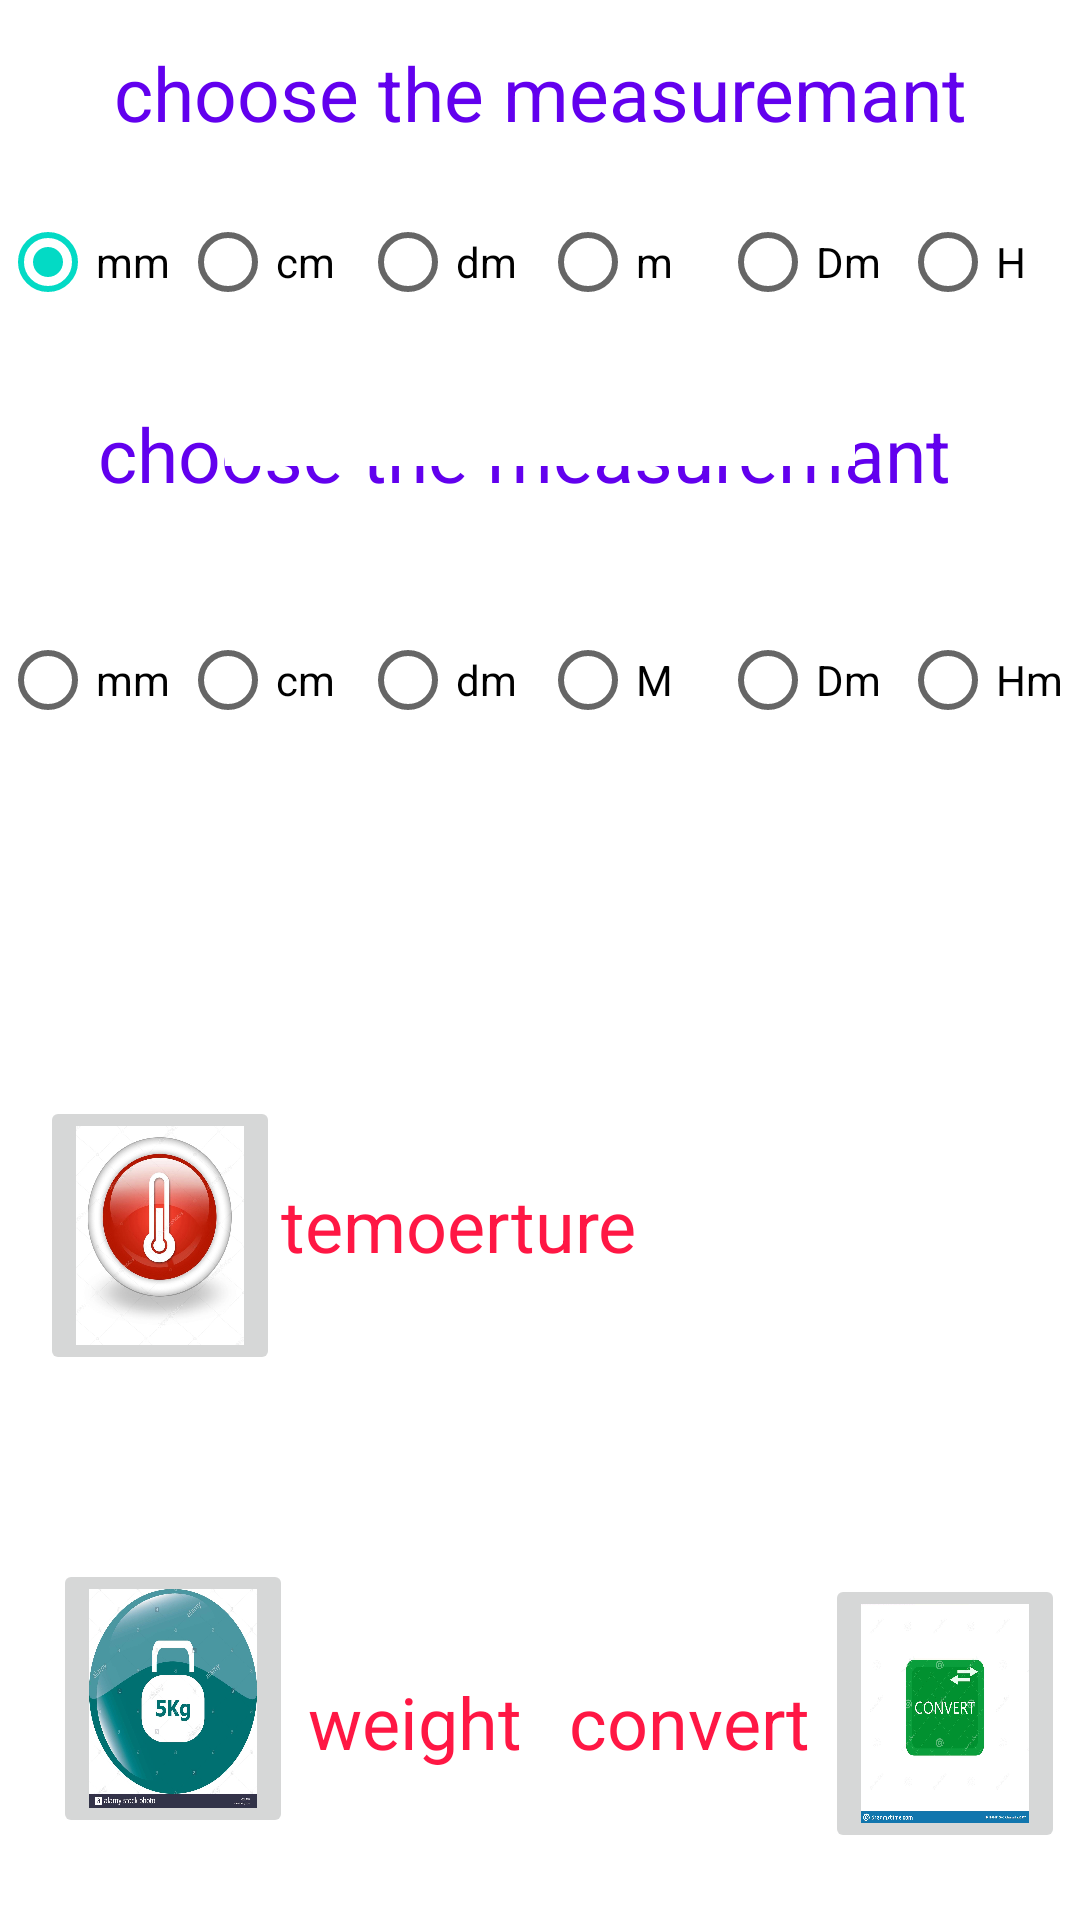

The Android layout XML behind this screen, and the referenced resources:
<!-- AndroidManifest.xml: application theme Theme.Converter -->
<!-- res/layout/activity_distance.xml -->
<?xml version="1.0" encoding="utf-8"?>
<androidx.constraintlayout.widget.ConstraintLayout xmlns:android="http://schemas.android.com/apk/res/android"
    xmlns:app="http://schemas.android.com/apk/res-auto"
    xmlns:tools="http://schemas.android.com/tools"
    android:layout_width="match_parent"
    android:layout_height="match_parent"
    android:background="@drawable/maths"
    tools:context=".Distance">

    <TextView
        android:id="@+id/v2"
        android:layout_width="wrap_content"
        android:layout_height="wrap_content"
        android:layout_marginTop="4dp"
        android:background="#FFFFFF"
        android:ems="10"
        android:inputType="number"
        app:layout_constraintBottom_toBottomOf="parent"
        app:layout_constraintEnd_toEndOf="parent"
        app:layout_constraintStart_toStartOf="parent"
        app:layout_constraintTop_toBottomOf="@+id/radioGroup1"
        app:layout_constraintVertical_bias="0.1" />

    <TextView
        android:id="@+id/UCF"
        android:layout_width="wrap_content"
        android:layout_height="wrap_content"
        android:layout_marginBottom="472dp"
        android:gravity="center"
        android:text="choose the measuremant"
        android:textAlignment="gravity"
        android:textColor="@color/purple_500"
        android:textSize="25sp"
        app:layout_constraintBottom_toBottomOf="parent"
        app:layout_constraintEnd_toEndOf="parent"
        app:layout_constraintHorizontal_bias="0.428"
        app:layout_constraintStart_toStartOf="parent"
        app:layout_constraintTop_toBottomOf="@+id/v1"
        app:layout_constraintVertical_bias="1.0" />

    <ImageButton
        android:id="@+id/tempreture"
        android:layout_width="80dp"
        android:layout_height="93dp"
        android:layout_marginBottom="128dp"
        android:scaleType="fitXY"
        app:layout_constraintBottom_toBottomOf="parent"
        app:layout_constraintEnd_toEndOf="parent"
        app:layout_constraintHorizontal_bias="0.048"
        app:layout_constraintStart_toStartOf="parent"
        app:layout_constraintTop_toBottomOf="@+id/v2"
        app:srcCompat="@drawable/temperature" />

    <ImageButton
        android:id="@+id/convert"
        android:layout_width="80dp"
        android:layout_height="93dp"
        android:layout_marginTop="44dp"
        android:scaleType="fitXY"
        app:layout_constraintBottom_toBottomOf="parent"
        app:layout_constraintEnd_toEndOf="parent"
        app:layout_constraintHorizontal_bias="0.0"
        app:layout_constraintStart_toEndOf="@+id/textView5"
        app:layout_constraintTop_toBottomOf="@+id/tempreture"
        app:srcCompat="@drawable/convert" />

    <ImageButton
        android:id="@+id/weight"
        android:layout_width="80dp"
        android:layout_height="93dp"
        android:scaleType="fitXY"
        app:layout_constraintBottom_toBottomOf="parent"
        app:layout_constraintEnd_toEndOf="parent"
        app:layout_constraintHorizontal_bias="0.063"
        app:layout_constraintStart_toStartOf="parent"
        app:layout_constraintTop_toBottomOf="@+id/tempreture"
        app:layout_constraintVertical_bias="0.692"
        app:srcCompat="@drawable/weight" />


    <TextView
        android:id="@+id/UCT"
        android:layout_width="wrap_content"
        android:layout_height="wrap_content"
        android:gravity="center"
        android:text="choose the measuremant"
        android:textAlignment="gravity"
        android:textColor="@color/purple_500"
        android:textSize="25sp"
        app:layout_constraintBottom_toBottomOf="parent"
        app:layout_constraintEnd_toEndOf="parent"
        app:layout_constraintStart_toStartOf="parent"
        app:layout_constraintTop_toTopOf="parent"
        app:layout_constraintVertical_bias="0.023" />

    <EditText
        android:id="@+id/v1"
        android:layout_width="wrap_content"
        android:layout_height="wrap_content"
        android:background="@color/white"
        android:ems="10"
        android:inputType="number"
        app:layout_constraintBottom_toBottomOf="parent"
        app:layout_constraintEnd_toEndOf="parent"
        app:layout_constraintStart_toStartOf="parent"
        app:layout_constraintTop_toBottomOf="@+id/radioGroup"
        app:layout_constraintVertical_bias="0.037" />

    <RadioGroup
        android:id="@+id/radioGroup"
        android:layout_width="wrap_content"
        android:layout_height="wrap_content"
        android:checkedButton="@id/rb"
        android:orientation="horizontal"
        app:layout_constraintBottom_toBottomOf="parent"
        app:layout_constraintEnd_toEndOf="parent"
        app:layout_constraintStart_toStartOf="parent"
        app:layout_constraintTop_toBottomOf="@+id/UCT"
        app:layout_constraintVertical_bias="0.027">

        <RadioButton
            android:id="@+id/rb"
            android:layout_width="60dp"
            android:layout_height="50dp"
            android:text="mm" />

        <RadioButton
            android:id="@+id/rb1"
            android:layout_width="60dp"
            android:layout_height="50dp"
            android:text="cm" />

        <RadioButton
            android:id="@+id/rb2"
            android:layout_width="60dp"
            android:layout_height="50dp"
            android:text="dm" />

        <RadioButton
            android:id="@+id/rb3"
            android:layout_width="60dp"
            android:layout_height="50dp"
            android:text="m" />

        <RadioButton
            android:id="@+id/rb4"
            android:layout_width="60dp"
            android:layout_height="50dp"
            android:text="Dm" />

        <RadioButton
            android:id="@+id/rb5"
            android:layout_width="60dp"
            android:layout_height="50dp"
            android:text="H" />

        <RadioButton
            android:id="@+id/rb6"
            android:layout_width="60dp"
            android:layout_height="50dp"
            android:text="Km" />

    </RadioGroup>

    <RadioGroup
        android:id="@+id/radioGroup1"
        android:layout_width="wrap_content"
        android:layout_height="wrap_content"
        android:checkedButton="@id/rb13"
        android:orientation="horizontal"
        app:layout_constraintBottom_toBottomOf="parent"
        app:layout_constraintEnd_toEndOf="parent"
        app:layout_constraintStart_toStartOf="parent"
        app:layout_constraintTop_toBottomOf="@+id/UCF"
        app:layout_constraintVertical_bias="0.08">

        <RadioButton
            android:id="@+id/rb7"
            android:layout_width="60dp"
            android:layout_height="50dp"
            android:text="mm" />

        <RadioButton
            android:id="@+id/rb8"
            android:layout_width="60dp"
            android:layout_height="50dp"
            android:text="cm" />

        <RadioButton
            android:id="@+id/rb9"
            android:layout_width="60dp"
            android:layout_height="50dp"
            android:text="dm" />

        <RadioButton
            android:id="@+id/rb10"
            android:layout_width="60dp"
            android:layout_height="50dp"
            android:text="M" />

        <RadioButton
            android:id="@+id/rb11"
            android:layout_width="60dp"
            android:layout_height="50dp"
            android:text="Dm" />

        <RadioButton
            android:id="@+id/rb12"
            android:layout_width="60dp"
            android:layout_height="50dp"
            android:text="Hm" />

        <RadioButton
            android:id="@+id/rb13"
            android:layout_width="60dp"
            android:layout_height="50dp"
            android:text="Km" />

    </RadioGroup>

    <TextView
        android:id="@+id/textView3"
        android:layout_width="wrap_content"
        android:layout_height="wrap_content"
        android:layout_marginEnd="10dp"
        android:layout_marginRight="10dp"
        android:checkedButton="@id/rb13"
        android:gravity="center"
        android:text="weight"
        android:textColor="#FF1744"
        android:textSize="24sp"
        app:layout_constraintBottom_toBottomOf="parent"
        app:layout_constraintEnd_toStartOf="@+id/textView5"
        app:layout_constraintStart_toEndOf="@+id/weight"
        app:layout_constraintTop_toBottomOf="@+id/textView4"
        app:layout_constraintVertical_bias="0.727" />

    <TextView
        android:id="@+id/textView4"
        android:layout_width="wrap_content"
        android:layout_height="wrap_content"
        android:layout_marginTop="80dp"
        android:layout_marginBottom="95dp"
        android:gravity="center"
        android:text="temoerture"
        android:textColor="#FF1744"
        android:textSize="24sp"
        app:layout_constraintBottom_toTopOf="@+id/weight"
        app:layout_constraintEnd_toEndOf="parent"
        app:layout_constraintHorizontal_bias="0.0"
        app:layout_constraintStart_toEndOf="@+id/tempreture"
        app:layout_constraintTop_toBottomOf="@+id/v2" />

    <TextView
        android:id="@+id/textView5"
        android:layout_width="wrap_content"
        android:layout_height="wrap_content"
        android:gravity="center"
        android:text="convert"
        android:textColor="#FF1744"
        android:textSize="24sp"
        app:layout_constraintBottom_toBottomOf="parent"
        app:layout_constraintEnd_toStartOf="@+id/convert"
        app:layout_constraintStart_toEndOf="@+id/textView3"
        app:layout_constraintTop_toBottomOf="@+id/textView4"
        app:layout_constraintVertical_bias="0.728" />
</androidx.constraintlayout.widget.ConstraintLayout>
<!-- resources referenced by this layout -->
<resources>
  <!-- drawable convert: jpg bitmap (drawable-v24, 70388 bytes) -->
  <!-- drawable temperature: jpg bitmap (drawable-v24, 53849 bytes) -->
  <!-- drawable weight: jpg bitmap (drawable-v24, 139558 bytes) -->
  <style name="Theme.Converter" parent="Theme.MaterialComponents.DayNight.NoActionBar">
          
          <item name="colorPrimary">@color/purple_500</item>
          <item name="colorPrimaryVariant">@color/purple_700</item>
          <item name="colorOnPrimary">@color/white</item>
          
          <item name="colorSecondary">@color/teal_200</item>
          <item name="colorSecondaryVariant">@color/teal_700</item>
          <item name="colorOnSecondary">@color/black</item>
          
          <item name="android:statusBarColor" tools:targetApi="l">?attr/colorPrimaryVariant</item>
          <item name="android:windowFullscreen">true</item>
          
      </style>
  <!-- not gathered from this repository: default colours our renderer supplied (Android Studio template values) -->
  <color name="purple_500">#FF6200EE</color>
  <color name="purple_700">#FF3700B3</color>
  <color name="teal_200">#FF03DAC5</color>
  <color name="teal_700">#FF018786</color>
  <color name="black">#FF000000</color>
  <color name="white">#FFFFFFFF</color>
</resources>
